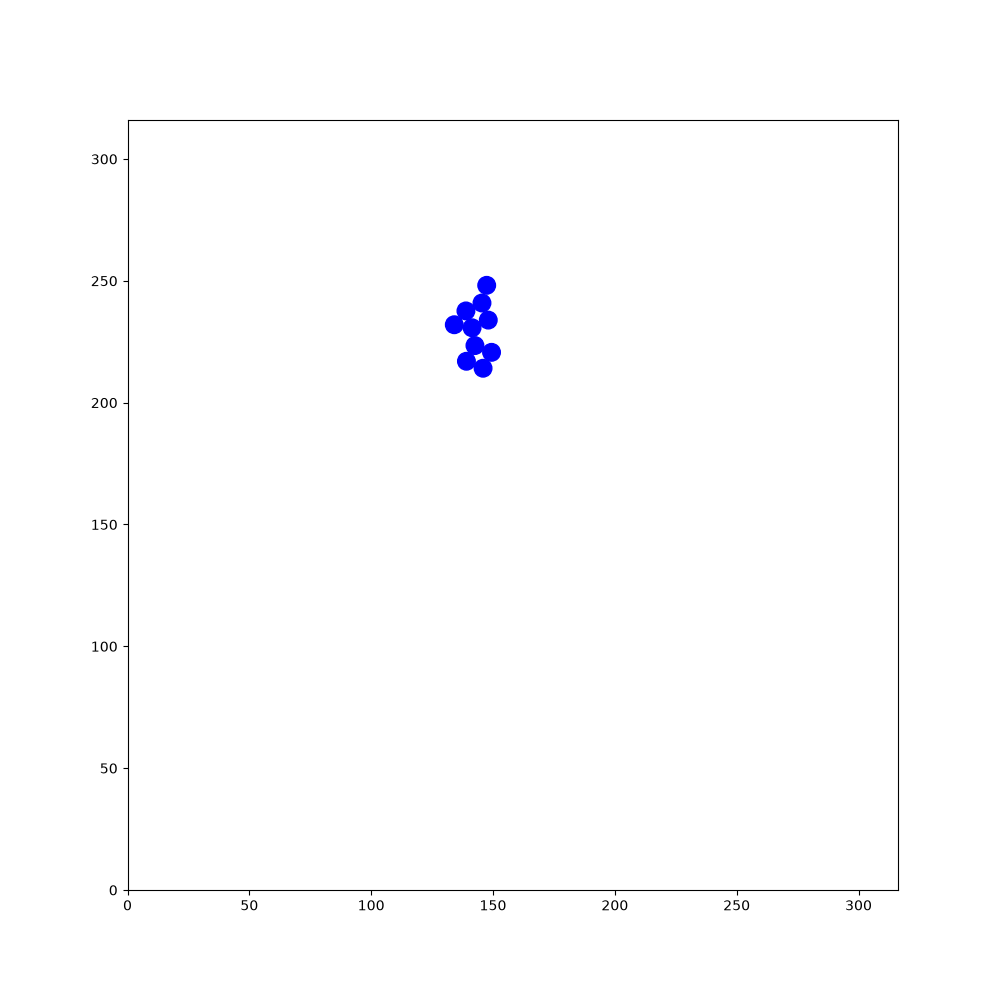

The table this chart was drawn from, first rows:
211.743, 287.169, 1.06494, 286.747, 178.794, 2.04207, 85.399, 229.952, -1.43618, 19.5925, 12.2025, -2.32686, 193.402, 166.142, -2.21885, 224.516, 255.301, -0.488448, 203.547, 219.389, 2.84223, 100.94, 240.771, 1.97644
211.7, 287.2, 1.065, 286.7, 178.8, 2.042, 85.4, 230, -1.436, 19.59, 12.2, -2.327, 193.4, 166.1, -2.219, 224.5, 255.3, -0.4884, 203.5, 219.4, 2.842, 100.9, 240.8, 1.976
211.7, 287.1, 1.488, 286.8, 178.7, 2.475, 85.36, 230.1, -0.997, 19.65, 12.3, -1.871, 193.5, 166.3, -1.792, 224.4, 255.3, -0.04065, 203.6, 219.4, -3.002, 101, 240.7, 2.418
211.7, 287, 1.934, 286.9, 178.7, 2.929, 85.25, 230.2, -0.5613, 19.66, 12.45, -1.438, 193.5, 166.4, -1.348, 224.3, 255.3, 0.41, 203.7, 219.4, -2.547, 101.1, 240.6, 2.852
211.8, 286.8, 2.376, 285.9, 178.9, 2.944, 85.12, 230.2, -0.1123, 19.62, 12.57, -1.01, 193.4, 166.5, -0.9156, 224.2, 255.2, 0.8521, 203.8, 219.5, -2.093, 101.2, 240.6, -2.99
211.9, 286.8, 2.816, 285.9, 178.9, -2.897, 86.23, 230.1, -0.1071, 19.52, 12.68, -0.5656, 193.3, 166.6, -0.4679, 224.1, 255.1, 1.29, 203.9, 219.6, -1.643, 101.3, 240.6, -2.544
212, 286.7, -3.033, 286.1, 179, -2.458, 87.29, 230, -0.09635, 19.41, 12.72, -0.1247, 193.2, 166.6, -0.01943, 224.1, 255, 1.738, 203.8, 219.8, -1.198, 101.4, 240.7, -2.115
212.2, 286.8, -2.578, 286.2, 179.1, -2.014, 88.38, 229.9, -0.093, 19.26, 12.7, 0.3207, 193.1, 166.6, 0.4356, 224.1, 254.9, 2.178, 203.8, 219.9, -0.7617, 101.4, 240.9, -1.666
212.2, 286.9, -2.129, 286.2, 179.2, -1.575, 89.44, 229.8, -0.09191, 19.16, 12.64, 0.7638, 193, 166.5, 0.8816, 224.2, 254.9, 2.627, 203.7, 220, -0.3136, 101.3, 239.7, -1.66
212.3, 287, -1.691, 286.2, 179.3, -1.122, 90.54, 229.7, -0.08783, 19.08, 12.52, 1.196, 192.9, 166.4, 1.31, 224.3, 254.8, 3.075, 203.5, 220, 0.136, 101.2, 238.7, -1.643
212.3, 287.1, -1.249, 286.1, 179.4, -0.6863, 91.64, 229.6, -0.09304, 19.48, 13.52, 1.189, 192.9, 166.2, 1.759, 224.5, 254.8, -2.77, 203.4, 219.9, 0.5644, 101.1, 237.6, -1.644
212.2, 287.2, -0.7945, 286, 179.5, -0.2356, 92.78, 229.5, -0.08833, 19.87, 14.52, 1.197, 192.9, 166.1, 2.209, 224.6, 254.9, -2.336, 203.3, 219.8, 0.9988, 101.1, 237.7, -1.191
212.1, 287.3, -0.3518, 285.9, 179.5, 0.2096, 93.85, 229.4, -0.08337, 20.27, 15.56, 1.21, 193, 166, 2.645, 224.6, 255, -1.892, 203.9, 220.8, 1.025, 101, 237.8, -0.7459
212, 287.3, 0.09311, 285.8, 179.4, 0.6576, 94.95, 229.3, -0.06568, 20.65, 16.59, 1.223, 193.2, 166, 3.084, 224.3, 253.9, -1.891, 204.5, 221.7, 1.039, 100.9, 237.9, -0.3096
211.8, 287.3, 0.5398, 285.7, 179.3, 1.099, 96.01, 229.2, -0.05335, 21.02, 17.6, 1.221, 193.3, 166, -2.77, 223.9, 252.9, -1.876, 205, 222.7, 1.05, 100.8, 237.9, 0.1124
211.7, 287.2, 0.9811, 285.7, 179.2, 1.546, 97.07, 229.2, -0.04485, 21.39, 18.61, 1.223, 193.4, 166.1, -2.327, 223.6, 251.9, -1.881, 205.6, 223.7, 1.075, 101.9, 238, 0.1065
211.7, 287, 1.424, 285.7, 179.1, 1.995, 98.18, 229.2, -0.03217, 21.75, 19.63, 1.235, 193.5, 166.2, -1.901, 223.3, 250.8, -1.884, 206.1, 224.6, 1.071, 103, 238.1, 0.115
211.7, 286.9, 1.87, 285.8, 179, 2.433, 99.28, 229.1, -0.04079, 22.12, 20.7, 1.241, 193.5, 166.3, -1.466, 222.9, 249.8, -1.895, 206.6, 225.6, 1.085, 104.1, 238.3, 0.107
211.8, 286.8, 2.293, 285.9, 178.9, 2.88, 100.4, 229.1, -0.0298, 22.46, 21.71, 1.243, 193.4, 166.4, -1.037, 222.6, 248.8, -1.889, 207.1, 226.6, 1.077, 105.1, 238.4, 0.1163
211.9, 286.7, 2.726, 286, 178.9, -2.949, 101.4, 229, -0.02271, 22.81, 22.75, 1.261, 193.4, 166.5, -0.5941, 222.3, 247.7, -1.865, 207.6, 227.5, 1.089, 106.2, 238.5, 0.117
212, 286.7, -3.104, 286.1, 179, -2.502, 102.5, 229, -0.01528, 22.8, 22.65, 1.699, 193.3, 166.5, -0.1611, 221.9, 246.7, -1.86, 208.1, 228.5, 1.078, 107.3, 238.6, 0.1145
210.9, 286.6, -3.106, 286.2, 179.1, -2.052, 103.7, 229, -0.006796, 22.83, 22.57, 2.143, 193.1, 166.5, 0.2602, 221.6, 245.6, -1.845, 208.7, 229.4, 1.065, 108.4, 238.8, 0.109
209.8, 286.6, -3.106, 286.3, 179.2, -1.6, 104.8, 229, 0.005786, 22.94, 22.46, 2.584, 193.1, 166.5, 0.6933, 221.6, 245.7, -1.405, 209.2, 230.4, 1.081, 109.5, 238.9, 0.09839
208.7, 286.6, -3.106, 286.2, 179.3, -1.156, 105.9, 229, 0.01214, 23.09, 22.41, 3.022, 193, 166.4, 1.148, 221.6, 245.8, -0.9512, 209.7, 231.3, 1.085, 110.6, 239, 0.1011
207.7, 286.5, -3.102, 286.2, 179.4, -0.7115, 107, 229, 0.02307, 23.22, 22.42, -2.823, 193, 166.3, 1.589, 221.5, 245.9, -0.5141, 210.2, 232.3, 1.104, 111.7, 239.1, 0.09277
206.6, 286.5, -3.095, 286, 179.5, -0.2726, 108.1, 229.1, 0.04386, 23.32, 22.48, -2.391, 193, 166.2, 2.037, 221.4, 245.9, -0.07989, 210.2, 232.2, 1.554, 112.8, 239.2, 0.104
205.5, 286.4, -3.094, 285.9, 179.5, 0.1692, 109.2, 229.1, 0.06327, 23.38, 22.57, -1.945, 193.1, 166.1, 2.485, 221.2, 245.9, 0.3576, 210.2, 232.1, 2.001, 113.9, 239.3, 0.09527
204.4, 286.4, -3.092, 285.8, 179.4, 0.6107, 110.2, 229.2, 0.07773, 23.41, 22.71, -1.503, 192.2, 166.7, 2.475, 221.1, 245.9, 0.812, 210.3, 232, 2.443, 115, 239.4, 0.09861
204.5, 286.4, -2.654, 285.7, 179.4, 1.055, 111.3, 229.3, 0.06451, 23.37, 22.84, -1.054, 191.3, 167.4, 2.473, 221.1, 245.8, 1.269, 210.4, 231.9, 2.883, 116.1, 239.5, 0.09987
203.6, 285.9, -2.663, 285.7, 179.2, 1.497, 112.5, 229.4, 0.07656, 23.3, 22.91, -0.6169, 190.5, 168.1, 2.474, 221.1, 245.6, 1.698, 210.6, 231.9, -2.952, 117.2, 239.6, 0.1105
202.6, 285.4, -2.654, 285.7, 179.1, 1.934, 113.5, 229.5, 0.1002, 23.21, 22.95, -0.1807, 189.6, 168.8, 2.477, 221.1, 245.5, 2.147, 210.7, 231.9, -2.501, 118.3, 239.8, 0.1013
201.6, 284.8, -2.641, 285.8, 179, 2.387, 114.6, 229.6, 0.1131, 23.06, 22.94, 0.2593, 188.8, 169.4, 2.478, 221.2, 245.4, 2.58, 210.7, 232, -2.063, 119.3, 239.9, 0.126
200.6, 284.3, -2.628, 285, 179.7, 2.395, 115.7, 229.7, 0.1142, 22.91, 22.87, 0.6965, 187.9, 170.1, 2.499, 221.3, 245.4, 3.018, 210.8, 232.2, -1.62, 119.3, 239.8, 0.5593
199.7, 283.8, -2.623, 284.1, 180.5, 2.404, 116.8, 229.8, 0.1197, 22.83, 22.76, 1.144, 187, 170.8, 2.504, 221.5, 245.4, -2.814, 210.8, 232.3, -1.168, 120.2, 240.5, 0.5657
198.7, 283.2, -2.61, 283.4, 181.2, 2.408, 117.8, 230, 0.1164, 22.8, 22.6, 1.584, 186.1, 171.5, 2.508, 221.6, 245.5, -2.383, 210.7, 232.4, -0.7172, 120.1, 240.3, 1.005
197.8, 282.7, -2.615, 283.5, 181.1, 2.851, 118.9, 230.1, 0.1235, 22.82, 22.5, 2.026, 186.2, 171.4, 2.962, 221.6, 245.6, -1.939, 210.6, 232.4, -0.2719, 120.1, 240.2, 1.437
196.8, 282.1, -2.605, 282.4, 181.4, 2.868, 120.1, 230.2, 0.1218, 22.92, 22.38, 2.467, 186.3, 171.4, -2.874, 221.7, 245.7, -1.497, 210.5, 232.4, 0.1737, 120.1, 240.1, 1.892
195.9, 281.5, -2.584, 281.3, 181.7, 2.873, 121.1, 230.4, 0.1344, 23.03, 22.33, 2.91, 186.4, 171.5, -2.423, 221.6, 245.9, -1.051, 210.3, 232.4, 0.6245, 120.2, 240, 2.332
195, 281, -2.574, 280.2, 182, 2.877, 122.2, 230.5, 0.1204, 23.15, 22.32, -2.938, 185.6, 170.7, -2.423, 221.5, 246, -0.616, 210.2, 232.3, 1.066, 120.2, 239.9, 2.764
194.1, 280.4, -2.575, 279.2, 182.3, 2.891, 123.3, 230.6, 0.1154, 23.29, 22.39, -2.496, 184.8, 170, -2.407, 221.4, 246, -0.1703, 210.2, 232.1, 1.513, 120.4, 239.9, -3.094
193.1, 279.8, -2.568, 279.3, 182.3, -2.95, 124.4, 230.8, 0.1394, 23.35, 22.46, -2.05, 184, 169.3, -2.4, 221.3, 246, 0.2829, 210.2, 232, 1.95, 120.5, 239.9, -2.648
192.2, 279.2, -2.566, 279.4, 182.3, -2.512, 125.5, 230.9, 0.1396, 23.37, 22.54, -1.606, 183.1, 168.5, -2.392, 221.2, 246, 0.7346, 209.8, 233.1, 1.956, 120.6, 240, -2.21
191.3, 278.6, -2.555, 279.5, 182.4, -2.071, 126.5, 231.1, 0.1578, 23.35, 22.67, -1.157, 182.3, 167.8, -2.393, 221.1, 245.9, 1.163, 209.4, 234.1, 1.954, 120.6, 240.2, -1.767
190.4, 277.9, -2.549, 279.5, 182.5, -1.618, 127.6, 231.3, 0.1581, 23.29, 22.76, -0.7175, 181.5, 167, -2.396, 221.1, 245.7, 1.595, 209, 235.2, 1.953, 120.6, 240.3, -1.31
189.5, 277.3, -2.543, 279.5, 182.7, -1.174, 128.7, 231.4, 0.1603, 23.22, 22.8, -0.2769, 180.7, 166.3, -2.408, 221.1, 245.6, 2.029, 208.5, 236.2, 1.969, 120.9, 239.2, -1.294
188.6, 276.7, -2.547, 279.4, 182.8, -0.7384, 129.8, 231.6, 0.1687, 23.11, 22.8, 0.1627, 179.9, 165.6, -2.409, 221.2, 245.5, 2.458, 208.1, 237.2, 1.967, 121.2, 238.2, -1.275
187.7, 276.1, -2.541, 279.3, 182.8, -0.2948, 130.8, 231.8, 0.1935, 23.02, 22.76, 0.6098, 179.1, 164.9, -2.405, 221.3, 245.4, 2.901, 207.7, 238.2, 1.956, 121.6, 237.1, -1.264
186.8, 275.5, -2.533, 279.1, 182.8, 0.1436, 131.9, 232, 0.1893, 22.93, 22.67, 1.05, 178.3, 164.1, -2.394, 220.2, 245.7, 2.894, 207.3, 239.2, 1.953, 121.9, 236.1, -1.245
185.9, 274.9, -2.52, 279, 182.8, 0.5681, 133, 232.2, 0.193, 22.9, 22.57, 1.487, 177.5, 163.4, -2.379, 219.2, 246, 2.902, 207.4, 239.1, 2.391, 122.3, 235, -1.24
185, 274.2, -2.499, 278.9, 182.7, 1.004, 134.1, 232.4, 0.203, 23, 23.67, 1.478, 176.7, 162.6, -2.363, 218.1, 246.2, 2.899, 207.5, 239, 2.84, 122.6, 233.9, -1.244
184.1, 273.6, -2.476, 278.9, 182.6, 1.461, 135.2, 232.7, 0.2261, 23.1, 24.75, 1.472, 176, 161.8, -2.352, 217.1, 246.5, 2.912, 206.4, 239.3, 2.861, 123, 232.9, -1.231
183.3, 272.9, -2.489, 278.9, 182.4, 1.901, 136.3, 232.9, 0.2493, 23.21, 25.85, 1.47, 176, 161.9, -1.925, 216, 246.7, 2.921, 205.4, 239.6, 2.871, 123.4, 231.9, -1.216
182.4, 272.2, -2.497, 279, 182.3, 2.341, 136.2, 232.9, 0.6813, 23.32, 26.92, 1.475, 176.1, 162.1, -1.474, 215, 246.9, 2.93, 204.4, 239.9, 2.865, 123.7, 230.9, -1.211
181.6, 271.6, -2.486, 279.1, 182.3, 2.787, 137, 233.6, 0.6908, 23.41, 27.99, 1.488, 176, 162.2, -1.03, 213.9, 247.2, 2.935, 203.3, 240.2, 2.874, 124.1, 229.9, -1.197
180.7, 270.9, -2.478, 278, 182.6, 2.799, 137.9, 234.3, 0.7119, 23.43, 27.88, 1.928, 175.9, 162.2, -0.5776, 212.8, 247.4, 2.935, 202.2, 240.5, 2.89, 124.5, 228.9, -1.193
179.9, 270.3, -2.458, 277, 183, 2.818, 138.7, 235, 0.7202, 23.49, 27.78, 2.35, 175.8, 162.3, -0.1421, 211.7, 247.6, 2.931, 201.1, 240.8, 2.897, 124.9, 227.9, -1.183
179, 269.6, -2.456, 276, 183.3, 2.826, 139.5, 235.7, 0.7273, 23.61, 27.7, 2.795, 175.7, 162.3, 0.3007, 210.6, 247.9, 2.933, 200.1, 241, 2.913, 124.8, 228, -0.7374
178.2, 268.9, -2.441, 275, 183.6, 2.833, 140.3, 236.4, 0.7358, 23.74, 27.69, -3.038, 175.6, 162.2, 0.7512, 209.6, 248.1, 2.929, 200.2, 241, -2.941, 125.6, 227.3, -0.7316
177.4, 268.2, -2.435, 273.9, 184, 2.835, 141.1, 237.2, 0.7421, 23.88, 27.73, -2.592, 175.5, 162.1, 1.196, 208.5, 248.3, 2.926, 200.3, 241.1, -2.485, 126.5, 226.6, -0.7284
176.6, 267.5, -2.427, 272.9, 184.3, 2.852, 141.9, 237.9, 0.7316, 23.96, 27.81, -2.151, 175.5, 162, 1.636, 207.4, 248.6, 2.934, 200.4, 241.2, -2.055, 127.3, 225.8, -0.7239
175.7, 266.8, -2.414, 271.8, 184.6, 2.875, 142.7, 238.7, 0.7182, 24, 27.91, -1.721, 175.6, 161.9, 2.074, 206.3, 248.8, 2.943, 200.4, 241.3, -1.617, 128.1, 225.1, -0.7215
... 1,740 more rows
